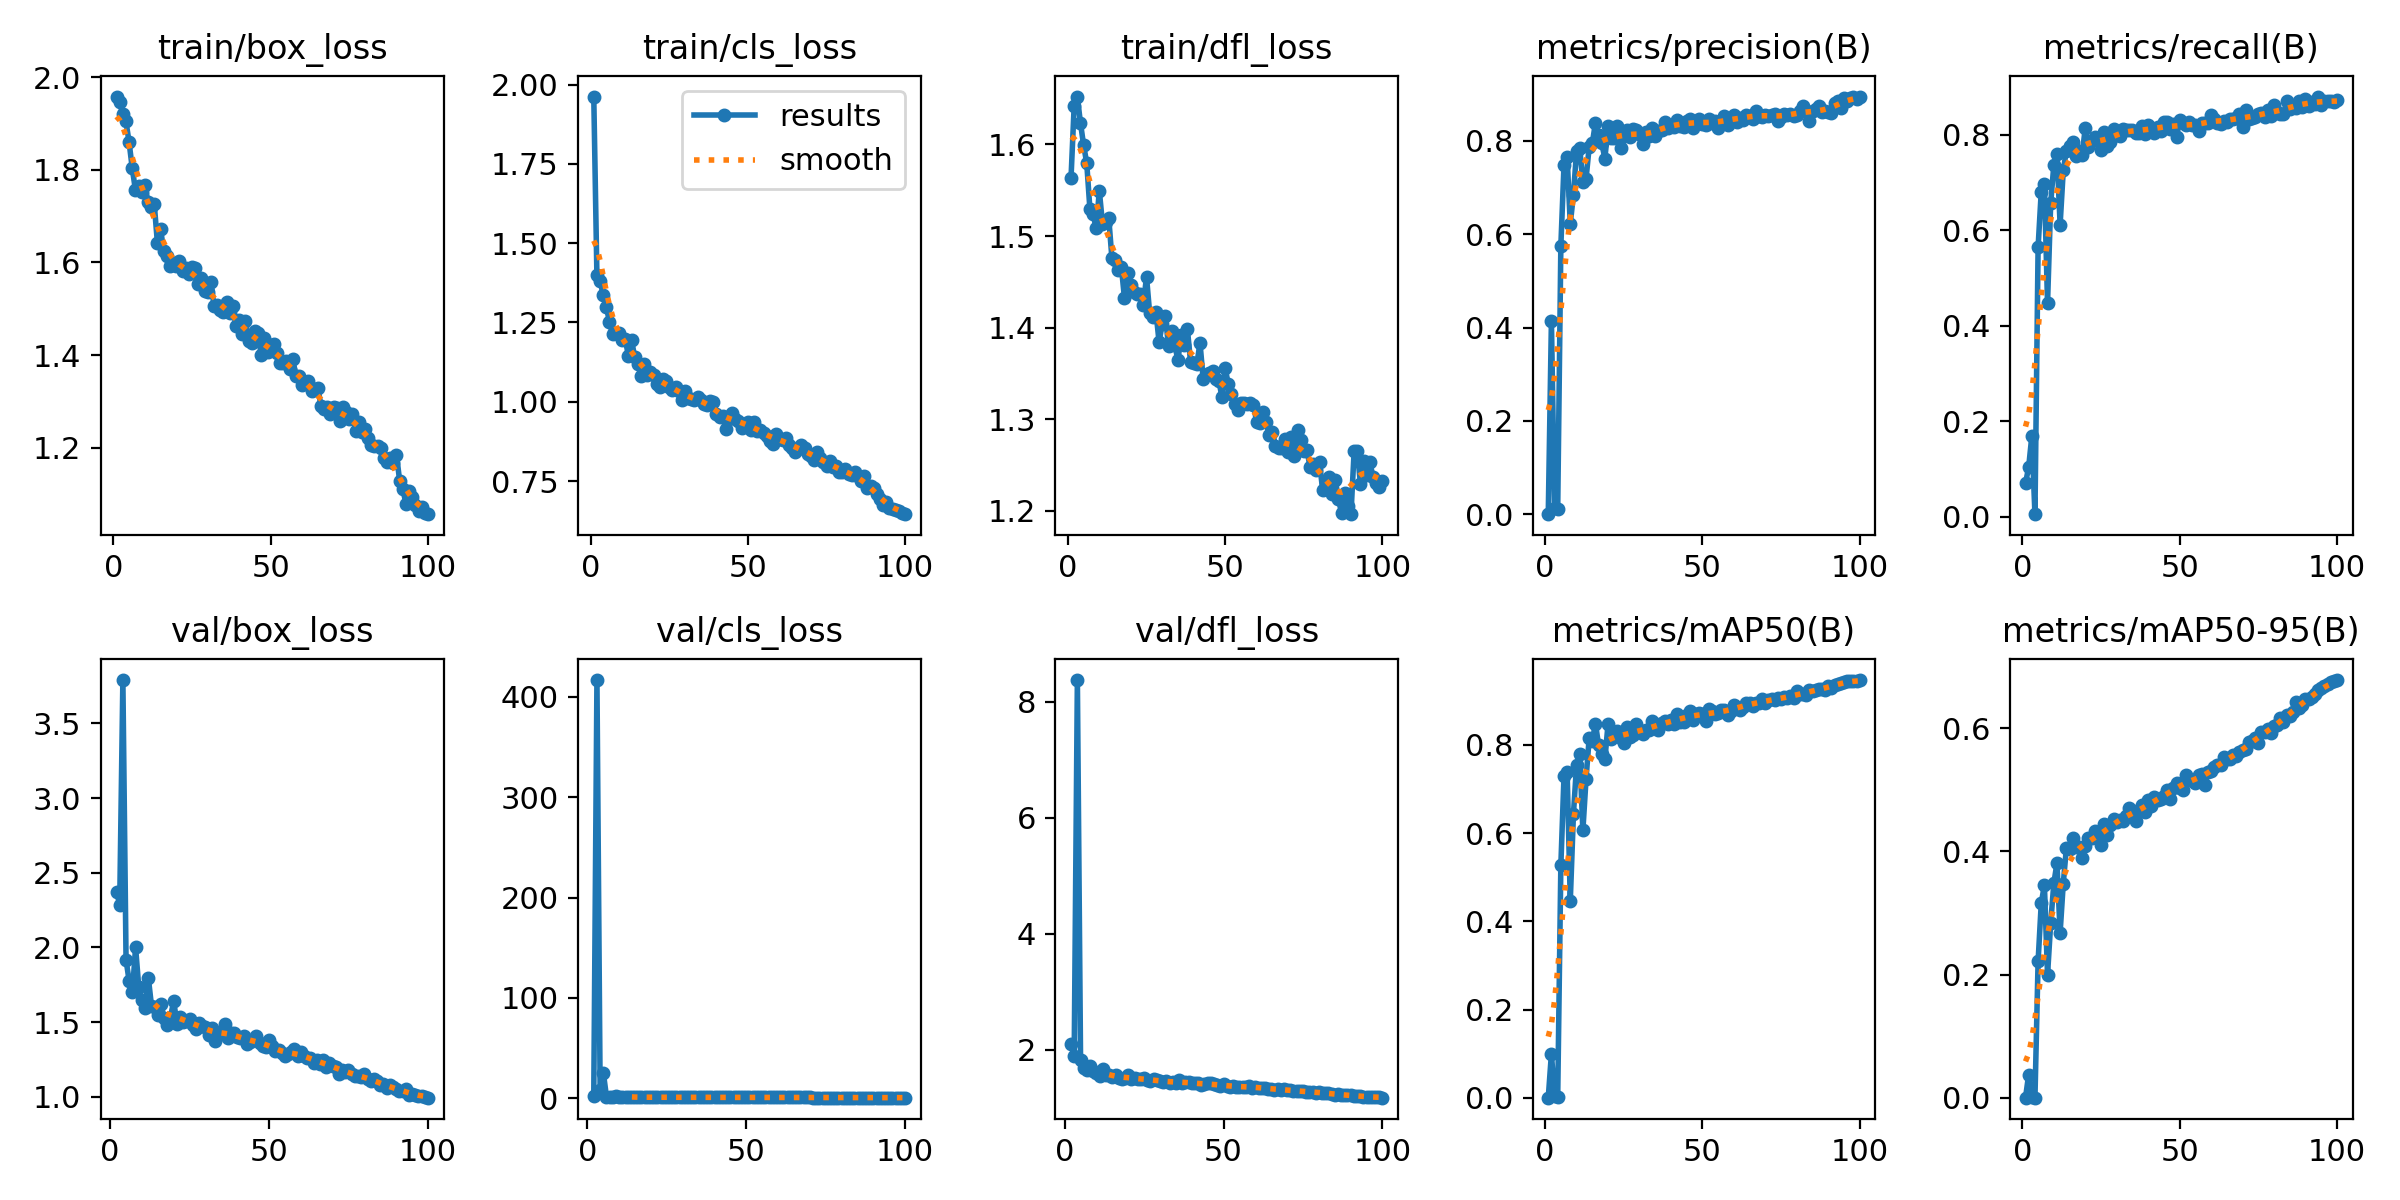

The data file committed next to this chart (first rows):
epoch, time, train/box_loss, train/cls_loss, train/dfl_loss, metrics/precision(B), metrics/recall(B), metrics/mAP50(B), metrics/mAP50-95(B), val/box_loss, val/cls_loss, val/dfl_loss, lr/pg0, lr/pg1, lr/pg2
1, 51.91, 1.958, 1.962, 1.563, 0.00026, 0.07016, 0.00014, 6e-05, nan, nan, nan, 0.0006567, 0.0006567, 0.0006567
2, 100.7, 1.947, 1.398, 1.642, 0.414, 0.1039, 0.09953, 0.03743, 2.374, 2.665, 2.1, 0.00131, 0.00131, 0.00131
3, 150.7, 1.919, 1.382, 1.652, 0.01439, 0.1686, 0.00463, 0.00195, 2.287, 416.8, 1.895, 0.001951, 0.001951, 0.001951
4, 201.5, 1.904, 1.336, 1.624, 0.0108, 0.00547, 0.0007, 0.00025, 3.791, 8.569, 8.375, 0.001941, 0.001941, 0.001941
5, 252.6, 1.859, 1.299, 1.6, 0.5749, 0.5645, 0.5268, 0.2215, 1.916, 25.64, 1.828, 0.001921, 0.001921, 0.001921
6, 302.3, 1.803, 1.252, 1.579, 0.7481, 0.6806, 0.7287, 0.3156, 1.772, 1.58, 1.684, 0.001901, 0.001901, 0.001901
7, 352.1, 1.757, 1.213, 1.53, 0.7643, 0.697, 0.7376, 0.3455, 1.7, 1.234, 1.647, 0.001881, 0.001881, 0.001881
8, 401.9, 1.764, 1.218, 1.524, 0.6228, 0.4469, 0.4466, 0.1996, 2, 1.737, 1.724, 0.001861, 0.001861, 0.001861
9, 451.7, 1.751, 1.218, 1.508, 0.6847, 0.656, 0.6429, 0.2834, 1.734, 1.971, 1.635, 0.001842, 0.001842, 0.001842
10, 501.5, 1.768, 1.194, 1.549, 0.7777, 0.7365, 0.7546, 0.3481, 1.65, 1.318, 1.597, 0.001822, 0.001822, 0.001822
11, 551.2, 1.73, 1.198, 1.514, 0.7842, 0.7594, 0.7803, 0.3813, 1.592, 1.239, 1.552, 0.001802, 0.001802, 0.001802
12, 600.7, 1.72, 1.145, 1.515, 0.7121, 0.6119, 0.6059, 0.2681, 1.798, 1.706, 1.661, 0.001782, 0.001782, 0.001782
13, 649.6, 1.725, 1.195, 1.519, 0.7181, 0.7253, 0.7215, 0.348, 1.61, 1.186, 1.569, 0.001762, 0.001762, 0.001762
14, 698.2, 1.642, 1.142, 1.476, 0.7866, 0.7663, 0.815, 0.4061, 1.599, 1.111, 1.558, 0.001743, 0.001743, 0.001743
15, 747, 1.673, 1.119, 1.474, 0.7948, 0.7754, 0.8097, 0.4033, 1.547, 1.112, 1.532, 0.001723, 0.001723, 0.001723
16, 795.5, 1.624, 1.083, 1.463, 0.8387, 0.785, 0.8481, 0.4226, 1.62, 1.031, 1.565, 0.001703, 0.001703, 0.001703
17, 844.2, 1.613, 1.12, 1.466, 0.813, 0.7563, 0.7992, 0.4067, 1.525, 1.102, 1.513, 0.001683, 0.001683, 0.001683
18, 892.7, 1.593, 1.083, 1.432, 0.7952, 0.7658, 0.7801, 0.4069, 1.483, 1.062, 1.499, 0.001663, 0.001663, 0.001663
19, 3184, 1.599, 1.095, 1.46, 0.7622, 0.7581, 0.7672, 0.3894, 1.534, 1.103, 1.518, 0.001644, 0.001644, 0.001644
20, 3234, 1.593, 1.083, 1.447, 0.8317, 0.8141, 0.8466, 0.4095, 1.643, 1.033, 1.564, 0.001624, 0.001624, 0.001624
21, 3283, 1.604, 1.058, 1.438, 0.8058, 0.774, 0.8133, 0.422, 1.488, 1.054, 1.491, 0.001604, 0.001604, 0.001604
22, 3333, 1.581, 1.046, 1.437, 0.807, 0.7868, 0.8266, 0.4223, 1.532, 1.039, 1.511, 0.001584, 0.001584, 0.001584
23, 3383, 1.589, 1.072, 1.437, 0.8312, 0.795, 0.8314, 0.4335, 1.498, 1.013, 1.498, 0.001564, 0.001564, 0.001564
24, 3433, 1.574, 1.065, 1.425, 0.7849, 0.7882, 0.8146, 0.4225, 1.51, 1.048, 1.5, 0.001545, 0.001545, 0.001545
25, 3483, 1.59, 1.047, 1.455, 0.8104, 0.7686, 0.8041, 0.4101, 1.524, 1.08, 1.51, 0.001525, 0.001525, 0.001525
26, 3532, 1.587, 1.037, 1.416, 0.8226, 0.8046, 0.8412, 0.4448, 1.479, 0.9859, 1.476, 0.001505, 0.001505, 0.001505
27, 3582, 1.554, 1.046, 1.412, 0.809, 0.7755, 0.8171, 0.4274, 1.451, 1.043, 1.461, 0.001485, 0.001485, 0.001485
28, 3633, 1.566, 1.034, 1.417, 0.8258, 0.7841, 0.8227, 0.4425, 1.491, 0.993, 1.493, 0.001465, 0.001465, 0.001465
29, 3683, 1.539, 1.005, 1.384, 0.8223, 0.8118, 0.8465, 0.4527, 1.477, 0.967, 1.476, 0.001446, 0.001446, 0.001446
30, 3732, 1.537, 1.035, 1.404, 0.8144, 0.7991, 0.8326, 0.4477, 1.468, 0.9748, 1.467, 0.001426, 0.001426, 0.001426
31, 3782, 1.558, 1.012, 1.413, 0.7932, 0.7977, 0.8247, 0.4508, 1.414, 0.9885, 1.442, 0.001406, 0.001406, 0.001406
32, 3832, 1.505, 1.009, 1.379, 0.8188, 0.811, 0.8331, 0.4503, 1.461, 0.9661, 1.465, 0.001386, 0.001386, 0.001386
33, 3882, 1.509, 1.006, 1.396, 0.8109, 0.81, 0.8336, 0.4574, 1.375, 0.9932, 1.425, 0.001366, 0.001366, 0.001366
34, 3931, 1.498, 1.015, 1.381, 0.8286, 0.8102, 0.8531, 0.4711, 1.427, 0.9463, 1.445, 0.001347, 0.001347, 0.001347
35, 3981, 1.494, 1.005, 1.364, 0.8095, 0.8095, 0.8425, 0.4663, 1.417, 0.9435, 1.43, 0.001327, 0.001327, 0.001327
36, 4030, 1.514, 0.9943, 1.392, 0.8218, 0.8024, 0.8347, 0.4491, 1.49, 0.9666, 1.483, 0.001307, 0.001307, 0.001307
37, 4080, 1.491, 0.9908, 1.381, 0.824, 0.8041, 0.8506, 0.4672, 1.393, 0.9566, 1.421, 0.001287, 0.001287, 0.001287
38, 4130, 1.507, 1.004, 1.398, 0.8398, 0.8182, 0.8545, 0.4759, 1.428, 0.9373, 1.448, 0.001267, 0.001267, 0.001267
39, 4180, 1.462, 0.9996, 1.363, 0.8286, 0.8015, 0.8476, 0.4645, 1.424, 0.9489, 1.439, 0.001248, 0.001248, 0.001248
40, 4229, 1.477, 0.9601, 1.362, 0.8322, 0.8196, 0.8569, 0.4831, 1.398, 0.921, 1.419, 0.001228, 0.001228, 0.001228
41, 4279, 1.446, 0.9537, 1.36, 0.8292, 0.8141, 0.8479, 0.4735, 1.391, 0.9285, 1.423, 0.001208, 0.001208, 0.001208
42, 4329, 1.475, 0.9552, 1.383, 0.8454, 0.8032, 0.869, 0.4879, 1.409, 0.8984, 1.423, 0.001188, 0.001188, 0.001188
43, 4379, 1.43, 0.9132, 1.344, 0.8312, 0.8155, 0.8525, 0.484, 1.351, 0.9078, 1.398, 0.001168, 0.001168, 0.001168
44, 4429, 1.427, 0.9509, 1.348, 0.8301, 0.8082, 0.8523, 0.4857, 1.369, 0.9284, 1.404, 0.001149, 0.001149, 0.001149
45, 4478, 1.451, 0.9634, 1.351, 0.842, 0.826, 0.868, 0.4894, 1.379, 0.8798, 1.419, 0.001129, 0.001129, 0.001129
46, 4528, 1.447, 0.9469, 1.352, 0.8478, 0.8273, 0.8762, 0.4996, 1.403, 0.8683, 1.425, 0.001109, 0.001109, 0.001109
47, 4578, 1.4, 0.9409, 1.344, 0.8268, 0.8123, 0.8572, 0.4859, 1.359, 0.9254, 1.401, 0.001089, 0.001089, 0.001089
48, 4627, 1.437, 0.9166, 1.342, 0.8406, 0.8218, 0.8695, 0.5039, 1.341, 0.8737, 1.39, 0.001069, 0.001069, 0.001069
49, 4677, 1.406, 0.9305, 1.324, 0.8475, 0.7941, 0.8724, 0.5108, 1.333, 0.8906, 1.382, 0.00105, 0.00105, 0.00105
50, 4727, 1.422, 0.9371, 1.356, 0.8356, 0.8311, 0.8708, 0.5024, 1.378, 0.8719, 1.406, 0.00103, 0.00103, 0.00103
51, 4777, 1.423, 0.9124, 1.338, 0.8335, 0.8237, 0.8531, 0.4997, 1.341, 0.87, 1.383, 0.00101, 0.00101, 0.00101
52, 4826, 1.404, 0.9357, 1.327, 0.8464, 0.82, 0.8808, 0.5247, 1.307, 0.8668, 1.359, 0.0009902, 0.0009902, 0.0009902
53, 4876, 1.383, 0.9088, 1.317, 0.8389, 0.8273, 0.8773, 0.5156, 1.316, 0.8707, 1.37, 0.0009704, 0.0009704, 0.0009704
54, 4926, 1.383, 0.9117, 1.31, 0.842, 0.8196, 0.8695, 0.5156, 1.291, 0.8558, 1.365, 0.0009506, 0.0009506, 0.0009506
55, 4975, 1.388, 0.9032, 1.318, 0.8273, 0.8207, 0.8724, 0.5107, 1.27, 0.8974, 1.358, 0.0009308, 0.0009308, 0.0009308
56, 5025, 1.37, 0.8921, 1.317, 0.8427, 0.8077, 0.8781, 0.5243, 1.286, 0.8622, 1.363, 0.000911, 0.000911, 0.000911
57, 5076, 1.392, 0.8762, 1.316, 0.8527, 0.8237, 0.8785, 0.5259, 1.298, 0.834, 1.363, 0.0008912, 0.0008912, 0.0008912
58, 5126, 1.355, 0.8683, 1.318, 0.8347, 0.8246, 0.8685, 0.5079, 1.319, 0.8632, 1.373, 0.0008714, 0.0008714, 0.0008714
59, 5176, 1.355, 0.8982, 1.316, 0.8481, 0.8251, 0.876, 0.5297, 1.271, 0.8417, 1.346, 0.0008516, 0.0008516, 0.0008516
60, 5227, 1.335, 0.8839, 1.297, 0.8559, 0.8417, 0.8915, 0.5308, 1.302, 0.8159, 1.359, 0.0008318, 0.0008318, 0.0008318
... 40 more rows
